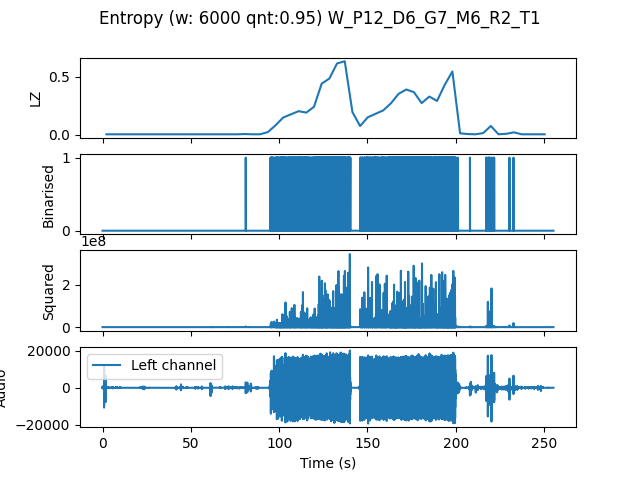

The file beside this chart, header and first rows:
, t0, LZ, CTW
mean, 351866, 0.1299, 0.1562
0.0, 0.0, 0.004184, 0.0004299
4.354, 4.354, 0.004184, 0.0004299
8.707, 8.707, 0.004184, 0.0004299
13.06, 13.06, 0.004184, 0.0004299
17.41, 17.41, 0.004184, 0.0004299
21.77, 21.77, 0.004184, 0.0004299
26.12, 26.12, 0.004184, 0.0004299
30.48, 30.48, 0.004184, 0.0004299
34.83, 34.83, 0.004184, 0.0004299
39.18, 39.18, 0.004184, 0.0004299
43.54, 43.54, 0.004184, 0.0004299
47.89, 47.89, 0.004184, 0.0004299
52.24, 52.24, 0.004184, 0.0004299
56.6, 56.6, 0.004184, 0.0004299
60.95, 60.95, 0.004184, 0.0004299
65.31, 65.31, 0.004184, 0.0004299
69.66, 69.66, 0.004184, 0.0004299
74.01, 74.01, 0.004184, 0.0004299
78.37, 78.37, 0.006275, 0.002385
82.72, 82.72, 0.004184, 0.0004299
87.07, 87.07, 0.004184, 0.0004299
91.43, 91.43, 0.02301, 0.03578
95.78, 95.78, 0.08158, 0.07657
100.1, 100.1, 0.1485, 0.1485
104.5, 104.5, 0.1757, 0.1914
108.8, 108.8, 0.2029, 0.2236
113.2, 113.2, 0.1904, 0.2132
117.6, 117.6, 0.2406, 0.271
121.9, 121.9, 0.4393, 0.5086
126.3, 126.3, 0.4832, 0.5313
130.6, 130.6, 0.6129, 0.7121
135, 135, 0.6317, 0.7393
139.3, 139.3, 0.1945, 0.2668
143.7, 143.7, 0.0753, 0.08311
148, 148, 0.1506, 0.208
152.4, 152.4, 0.1799, 0.2501
156.7, 156.7, 0.2092, 0.2426
161.1, 161.1, 0.2698, 0.2957
165.4, 165.4, 0.3514, 0.3878
169.8, 169.8, 0.3891, 0.4426
174.1, 174.1, 0.3661, 0.5184
178.5, 178.5, 0.2719, 0.3301
182.9, 182.9, 0.3284, 0.3909
187.2, 187.2, 0.2908, 0.3222
191.6, 191.6, 0.4288, 0.549
195.9, 195.9, 0.5439, 0.9888
200.3, 200.3, 0.01255, 0.004885
204.6, 204.6, 0.006275, 0.002385
209, 209, 0.004184, 0.0004299
213.3, 213.3, 0.01464, 0.009691
217.7, 217.7, 0.0753, 0.08022
222, 222, 0.004184, 0.0004299
226.4, 226.4, 0.008367, 0.002773
230.7, 230.7, 0.02092, 0.01752
235.1, 235.1, 0.004184, 0.0004299
239.5, 239.5, 0.004184, 0.0004299
243.8, 243.8, 0.004184, 0.0004299
248.2, 248.2, 0.004184, 0.0004299
